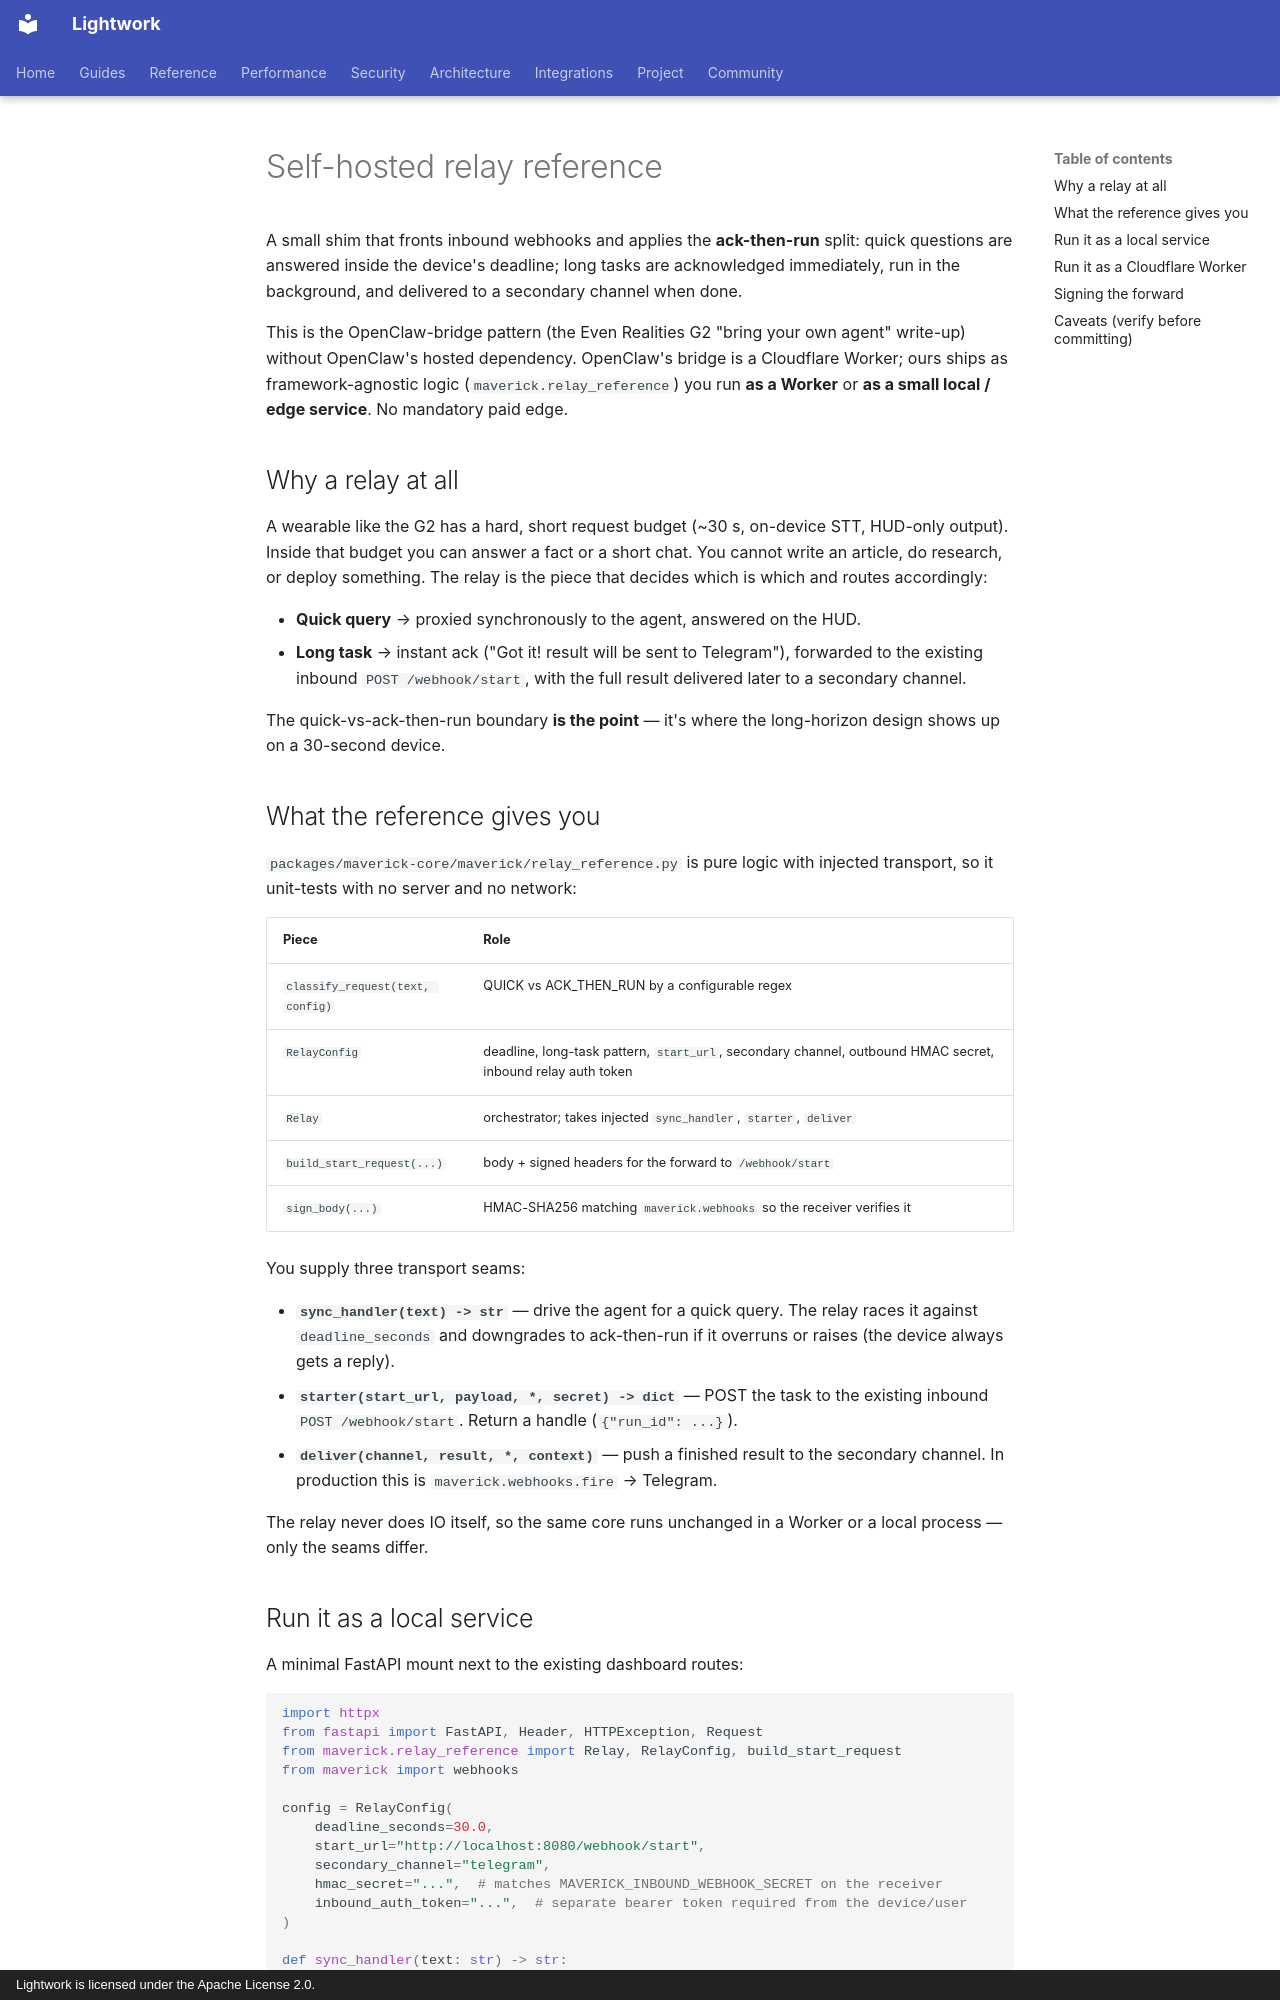

repository: Daybreak-AI-Labs/Lightwork · page: self-hosted-relay/index.html · generator: mkdocs · copyright: Lightwork is licensed under the Apache License 2.0.

# Self-hosted relay reference

A small shim that fronts inbound webhooks and applies the **ack-then-run**
split: quick questions are answered inside the device's deadline; long tasks
are acknowledged immediately, run in the background, and delivered to a
secondary channel when done.

This is the OpenClaw-bridge pattern (the Even Realities G2 "bring your own
agent" write-up) without OpenClaw's hosted dependency. OpenClaw's bridge is a
Cloudflare Worker; ours ships as framework-agnostic logic
(`maverick.relay_reference`) you run **as a Worker** or **as a small local /
edge service**. No mandatory paid edge.

## Why a relay at all

A wearable like the G2 has a hard, short request budget (~30 s, on-device STT,
HUD-only output). Inside that budget you can answer a fact or a short chat. You
cannot write an article, do research, or deploy something. The relay is the
piece that decides which is which and routes accordingly:

- **Quick query** → proxied synchronously to the agent, answered on the HUD.
- **Long task** → instant ack ("Got it! result will be sent to Telegram"),
  forwarded to the existing inbound `POST /webhook/start`, with the full result
  delivered later to a secondary channel.

The quick-vs-ack-then-run boundary **is the point** — it's where the
long-horizon design shows up on a 30-second device.

## What the reference gives you

`packages/maverick-core/maverick/relay_reference.py` is pure logic with injected
transport, so it unit-tests with no server and no network:

| Piece | Role |
|---|---|
| `classify_request(text, config)` | QUICK vs ACK_THEN_RUN by a configurable regex |
| `RelayConfig` | deadline, long-task pattern, `start_url`, secondary channel, outbound HMAC secret, inbound relay auth token |
| `Relay` | orchestrator; takes injected `sync_handler`, `starter`, `deliver` |
| `build_start_request(...)` | body + signed headers for the forward to `/webhook/start` |
| `sign_body(...)` | HMAC-SHA256 matching `maverick.webhooks` so the receiver verifies it |

You supply three transport seams:

- **`sync_handler(text) -> str`** — drive the agent for a quick query. The relay
  races it against `deadline_seconds` and downgrades to ack-then-run if it
  overruns or raises (the device always gets a reply).
- **`starter(start_url, payload, *, secret) -> dict`** — POST the task to the
  existing inbound `POST /webhook/start`. Return a handle (`{"run_id": ...}`).
- **`deliver(channel, result, *, context)`** — push a finished result to the
  secondary channel. In production this is `maverick.webhooks.fire` → Telegram.

The relay never does IO itself, so the same core runs unchanged in a Worker or a
local process — only the seams differ.
